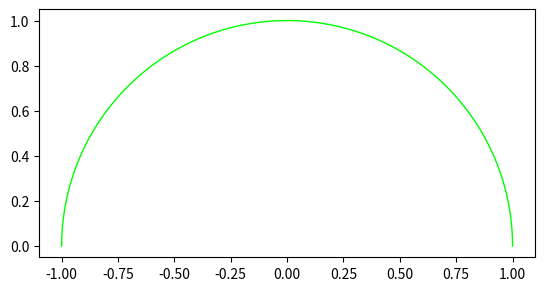
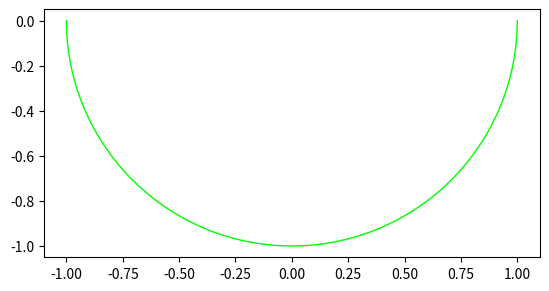
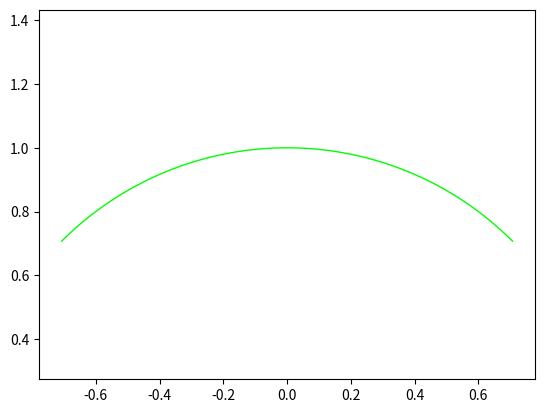
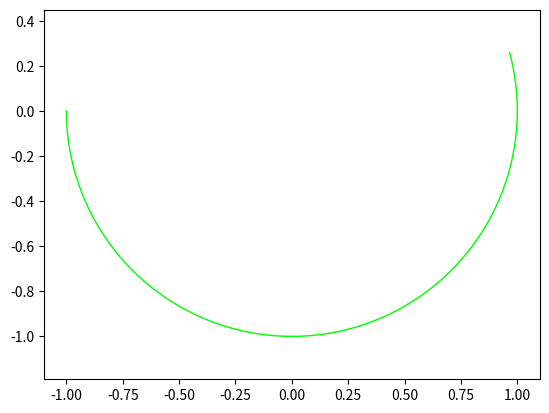
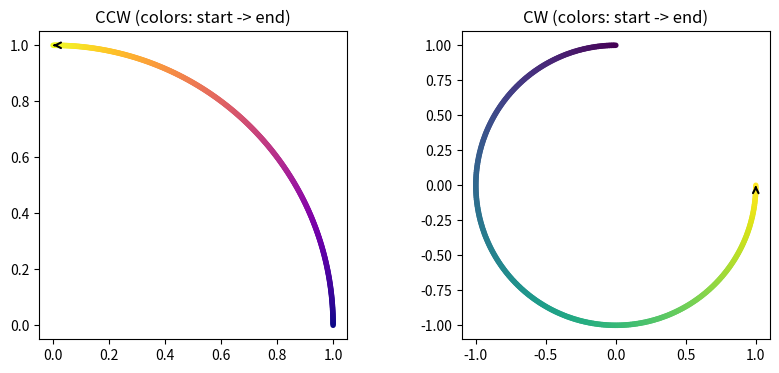
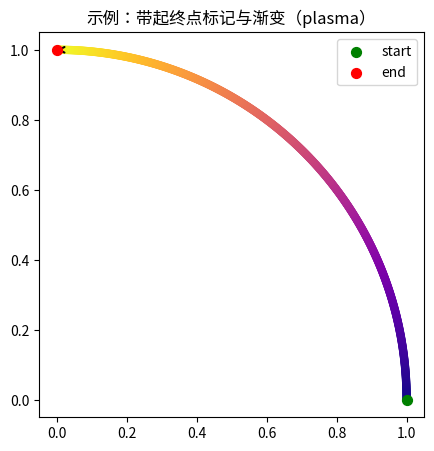
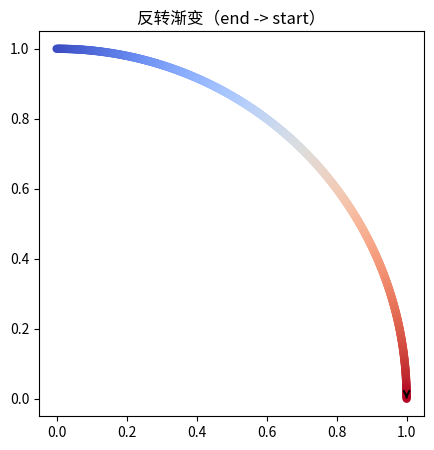

The matplotlib source for these figures, in order: (Note: this script raises an exception after producing the figures.)
import numpy as np
import matplotlib.pyplot as plt

def arc_point(
    center=(0, 0),
    point1=(1, 0),
    point2=(-1, 0),
    color="#0f0",
    alpha=1,
    points=1000,
    linestyle="-",
    linewidth=1,
    label=None,
    marker=None,
    markersize=5,
    markerfacecolor="r",
    markeredgecolor="k",
    markeredgewidth=1,
    ax=None,
    plot=True,
    direction="ccw",  # 'ccw' or 'cw'
    return_arc=False,
    **kwargs,
):
    """
    画通过 point1 到 point2 的圆弧（以 center 为圆心），
    如果 point1 和 point2 的半径不同，会使用 point1 的半径并打印警告。
    返回 (x, y) 数组; 如果 plot=True，会在给定的 ax 上绘图。
    """
    # 计算端点到圆心的向量
    v1 = np.array(point1) - np.array(center)
    v2 = np.array(point2) - np.array(center)

    # 计算向量的模长（半径）
    r1 = np.linalg.norm(v1)
    r2 = np.linalg.norm(v2)
    if r1 == 0 or r2 == 0:
        raise ValueError("point1/point2 不应与 center 重合")
    if abs(r1 - r2) > 1e-6:
        print(f"Warning: radii differ (r1={r1:.6g}, r2={r2:.6g}); using r1 for arc")
    r = r1

    # 计算两点对应的角（弧度）
    theta1 = np.arctan2(v1[1], v1[0]) % (2 * np.pi)
    theta2 = np.arctan2(v2[1], v2[0]) % (2 * np.pi)

    # 根据方向生成角度序列（确保按期望方向从 point1 到 point2）
    if direction == 'ccw':
        if theta2 <= theta1:
            theta2 = theta2 + 2 * np.pi
        theta = np.linspace(theta1, theta2, points)
    else:  # cw
        if theta1 <= theta2:
            theta1 = theta1 + 2 * np.pi
        theta = np.linspace(theta1, theta2, points)[::-1]

    # 计算弧上点坐标
    x = center[0] + r * np.cos(theta)
    y = center[1] + r * np.sin(theta)

    if not plot:
        return x, y

    # 绘图：校验 ax 并绘制
    if ax is None:
        ax = plt.gca()
    elif isinstance(ax, bool):
        raise ValueError("ax 参数不能是布尔值；如果不想绘图请使用 plot=False")

    arc = ax.plot(
        x,
        y,
        color=color,
        alpha=alpha,
        linestyle=linestyle,
        linewidth=linewidth,
        label=label,
        marker=marker,
        markersize=markersize,
        markerfacecolor=markerfacecolor,
        markeredgecolor=markeredgecolor,
        markeredgewidth=markeredgewidth,
        **kwargs,
    )
    ax.set_aspect("equal", adjustable="box")
    if label:
        ax.legend()
    if return_arc:
        return arc[0] if arc else None
arc_point(plot=True)

def arc_point_inverse(
    center=(0, 0),
    point1=(1, 0),
    point2=(-1, 0),
    color="#0f0",
    alpha=1,
    points=1000,
    linestyle="-",
    linewidth=1,
    label=None,
    marker=None,
    markersize=5,
    markerfacecolor="r",
    markeredgecolor="k",
    markeredgewidth=1,
    ax=None,
    plot=True,
    direction="cw",  # 'ccw' or 'cw'
    return_arc=False,
    **kwargs,
):
    arc_point(
        center=center,
        point1=point1,
        point2=point2,
        color=color,
        alpha=alpha,
        points=points,
        linestyle=linestyle,
        linewidth=linewidth,
        label=label,
        marker=marker,
        markersize=markersize,
        markerfacecolor=markerfacecolor,
        markeredgecolor=markeredgecolor,
        markeredgewidth=markeredgewidth,
        ax=ax,
        plot=plot,
        direction=direction,
        return_arc=return_arc,
        **kwargs,
    )
arc_point_inverse()

def arc(
    r=1,
    angle1=45,
    angle2=135,
    rotation=0,
    color="#0f0",
    alpha=1,
    center=(0, 0),
    points=1000,
    linestyle="-",
    linewidth=1,
    label=None,
    marker=None,
    markersize=5,
    markerfacecolor="b",
    markeredgecolor="r",
    markeredgewidth=1,
    ax=None,
    use_degree=True,
    plot=True,
    direction="ccw",  # 'ccw' or 'cw'
    return_arc=False,
    **kwargs,
):
    # 1) 生成角度数组并统一为弧度
    if use_degree:
        theta1 = np.deg2rad(angle1)
        theta2 = np.deg2rad(angle2)
        rot = np.deg2rad(rotation)
    else:
        theta1 = angle1
        theta2 = angle2
        rot = rotation

    # 根据 direction 生成角度序列（支持 'ccw' 和 'cw'）
    if direction == 'ccw':
        if theta2 <= theta1:
            theta2 = theta2 + 2 * np.pi
        theta = np.linspace(theta1, theta2, points)
    else:  # cw
        if theta1 <= theta2:
            theta1 = theta1 + 2 * np.pi
        theta = np.linspace(theta1, theta2, points)[::-1]

    # 2) 计算旋转后的点（等价于 theta + rot）
    cos_rot = np.cos(rot)
    sin_rot = np.sin(rot)

    x = center[0] + r * (np.cos(theta) * cos_rot - np.sin(theta) * sin_rot)
    y = center[1] + r * (np.sin(theta) * cos_rot + np.cos(theta) * sin_rot)

    if not plot:
        return x, y
    else:
        if ax is None:
            ax = plt.gca()
        arc = ax.plot(
            x,
            y,
            color=color,
            alpha=alpha,
            linestyle=linestyle,
            linewidth=linewidth,
            label=label,
            marker=marker,
            markersize=markersize,
            markerfacecolor=markerfacecolor,
            markeredgecolor=markeredgecolor,
            markeredgewidth=markeredgewidth,
            **kwargs,
        )
        ax.axis("equal")
        if label:
            ax.legend()
        if return_arc:
            return arc[0] if arc else None

# arc(1,45,135,20,plot=True,linestyle="-",linewidth=3,points=10000)
# 示例：以弧度传参并使用 cw/ccw
# arc(1,np.pi/12,np.pi,0,use_degree=False,direction='cw')
arc(direction='ccw')

def arc_inverse(
    r=1,
    angle1=45,
    angle2=135,
    rotation=0,
    color="#0f0",
    alpha=1,
    center=(0, 0),
    points=1000,
    linestyle="-",
    linewidth=1,
    label=None,
    marker=None,
    markersize=5,
    markerfacecolor="b",
    markeredgecolor="r",
    markeredgewidth=1,
    ax=None,
    use_degree=True,
    plot=True,
    direction="cw",
    return_arc=False,
    **kwargs,
):
    arc(
        r,
        angle1,
        angle2,
        rotation,
        color,
        alpha,
        center,
        points,
        linestyle,
        linewidth,
        label,
        marker,
        markersize,
        markerfacecolor,
        markeredgecolor,
        markeredgewidth,
        ax,
        use_degree,
        plot,
        direction,
        return_arc,
        **kwargs,
    )


arc_inverse(1,np.pi/12,np.pi,0,use_degree=False)

def arc_dot(
    r=1,
    angle1=45,
    angle2=135,
    rotation=0,
    color="#0f0",
    alpha=1,
    center=(0, 0),
    points=1000,
    linestyle="-",
    linewidth=1,
    label=None,
    marker=None,
    markersize=5,
    markerfacecolor="b",
    markeredgecolor="r",
    markeredgewidth=1,
    ax=None,
    use_degree=True,
    **kwargs,
):
    return arc(
        r,
        angle1,
        angle2,
        rotation,
        color,
        alpha,
        center,
        points,
        linestyle,
        linewidth,
        label,
        marker,
        markersize,
        markerfacecolor,
        markeredgecolor,
        markeredgewidth,
        ax,
        use_degree,
        plot=False,
        direction="ccw",
        return_arc=False,
        **kwargs,
    )
arc_dot(points=10)

def arc_dot_inverse(
    r=1,
    angle1=45,
    angle2=135,
    rotation=0,
    color="#0f0",
    alpha=1,
    center=(0, 0),
    points=1000,
    linestyle="-",
    linewidth=1,
    label=None,
    marker=None,
    markersize=5,
    markerfacecolor="b",
    markeredgecolor="r",
    markeredgewidth=1,
    ax=None,
    use_degree=True,
    **kwargs,
):
    return arc(
        r,
        angle1,
        angle2,
        rotation,
        color,
        alpha,
        center,
        points,
        linestyle,
        linewidth,
        label,
        marker,
        markersize,
        markerfacecolor,
        markeredgecolor,
        markeredgewidth,
        ax,
        use_degree,
        plot=False,
        direction="cw",
        return_arc=False,
        **kwargs,
    )


arc_dot_inverse(points=10)

from matplotlib.collections import LineCollection
import numpy as np
import matplotlib.pyplot as plt

def plot_arc_gradient(x, y, ax=None, cmap='viridis', linewidth=4, alpha=1.0, draw_arrow=True, arrow_kw=None, return_collection=False):
    """
    用渐变色绘制由 (x,y) 给定的弧；颜色沿着点顺序从 start -> end 变化。
    - x, y: 1D arrays
    - cmap: matplotlib colormap name
    - draw_arrow: 是否在弧末端画一个小箭头表示方向
    - arrow_kw: dict 传给 ax.annotate 的 arrowprops（颜色、宽度等）
    返回 LineCollection（如果 return_collection=True）
    """
    if ax is None:
        ax = plt.gca()
    pts = np.array([x, y]).T.reshape(-1, 1, 2)
    # segments: (N-1, 2, 2)
    segments = np.concatenate([pts[:-1], pts[1:]], axis=1)
    # 归一化参数 t 沿弧长度（更均匀地分配颜色）
    seg_lengths = np.sqrt(((segments[:,1] - segments[:,0])**2).sum(axis=1))
    cumlen = np.concatenate([[0.0], np.cumsum(seg_lengths)])
    if cumlen[-1] == 0:
        norm_t = np.linspace(0, 1, len(segments))
    else:
        norm_t = (cumlen[:-1] + seg_lengths/2) / cumlen[-1]  # 每段中心点的归一化位置

    lc = LineCollection(segments, array=norm_t, cmap=plt.get_cmap(cmap), linewidths=linewidth, alpha=alpha, capstyle='round')
    ax.add_collection(lc)
    ax.set_aspect('equal', adjustable='box')
    ax.autoscale_view()

    if draw_arrow and len(x) >= 2:
        if arrow_kw is None:
            arrow_kw = dict(arrowstyle='->', color='k', linewidth=1.5, shrinkA=0, shrinkB=0)
        x0, y0 = x[-2], y[-2]
        x1, y1 = x[-1], y[-1]
        ax.annotate('', xy=(x1, y1), xytext=(x0, y0), arrowprops=arrow_kw)

    if return_collection:
        return lc

def demo_gradient_on_arc():
    # 示例：使用之前定义的 arc_point 函数（返回 x,y，当 plot=False）
    fig, axes = plt.subplots(1, 2, figsize=(10, 4))

    # CCW 示例
    x_ccw, y_ccw = arc_point(center=(0,0), point1=(1,0), point2=(0,1), plot=False, points=300, direction='ccw')
    plot_arc_gradient(x_ccw, y_ccw, ax=axes[0], cmap='plasma', linewidth=4, draw_arrow=True)
    axes[0].set_title('CCW (colors: start -> end)')

    # CW 示例
    x_cw, y_cw = arc_point(center=(0,0), point1=(1,0), point2=(0,1), plot=False, points=300, direction='cw')
    plot_arc_gradient(x_cw, y_cw, ax=axes[1], cmap='viridis', linewidth=4, draw_arrow=True)
    axes[1].set_title('CW (colors: start -> end)')

    plt.show()

# 运行 demo（如果 arc_point 已定义）
try:
    demo_gradient_on_arc()
except NameError as e:
    print('请先确保 notebook 中定义了 arc_point 函数（并能在 plot=False 下返回 x,y）。')

# 附加示例：在图上标出起点/终点、保存为文件，并展示如何反转渐变方向
fig, ax = plt.subplots(1, 1, figsize=(5,5))
# 取得一条示例弧（CCW）
x, y = arc_point(center=(0,0), point1=(1,0), point2=(0,1), plot=False, points=500, direction='ccw')
# 绘制渐变并返回集合
lc = plot_arc_gradient(x, y, ax=ax, cmap='plasma', linewidth=6, draw_arrow=True, return_collection=True)
# 标出起点(绿色)和终点(红色)
ax.scatter([x[0]], [y[0]], c='green', s=50, zorder=10, label='start')
ax.scatter([x[-1]], [y[-1]], c='red', s=50, zorder=10, label='end')
ax.legend()
ax.set_title('示例：带起终点标记与渐变（plasma）')
# 保存到仓库内的文件（可改路径）
out_path = r'c:\\CPR\\cprdspy\\cprdspy\\CPR_matplotlib\\Arcs\\arc_demo.png'
fig.savefig(out_path, dpi=150, bbox_inches='tight')
print(f'已保存示例图到: {out_path}')
plt.show()

# 演示如何反转渐变（颜色从 end -> start）：
fig2, ax2 = plt.subplots(1,1,figsize=(5,5))
plot_arc_gradient(x[::-1], y[::-1], ax=ax2, cmap='coolwarm', linewidth=6, draw_arrow=True)
ax2.set_title('反转渐变（end -> start）')
plt.show()

# 如果想对 arc_degree 的输出使用渐变：示例（不绘制 arc_degree 自带的线）
fig3, ax3 = plt.subplots(1,1,figsize=(5,5))
x3, y3 = arc_degree(r=1, angle1=30, angle2=150, rotation=20, plot=False, points=600)
plot_arc_gradient(x3, y3, ax=ax3, cmap='inferno', linewidth=6, draw_arrow=True)
ax3.set_title('对 arc_degree 输出使用渐变')
plt.show()

from arc import *

for i in range(12):
    arc_rotate(center=(1,1),angle1=45,angle2=135,rotation=i*30,direction="ccw",color='red',linewidth=2)
    # arc_rotate(center=(-1,-1),angle1=45,angle2=135,rotation=i*30,direction="ccw",color='red',linewidth=2)
    # arc_rotate(center=(1,1),angle1=135,angle2=45,rotation=i*30,direction="cw",color='red',linewidth=2)
    # arc_rotate(center=(-1,-1),angle1=135,angle2=45,rotation=i*30,direction="cw",color='red',linewidth=2)
